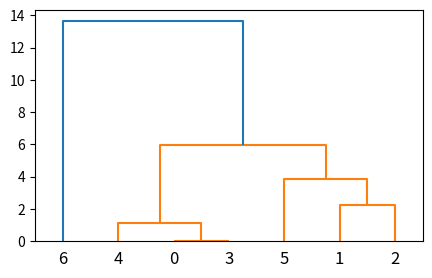

This chart was generated by the following Python code:
'''
linkage(y, method=’single’, metric=’euclidean’) 共包含3个参数:
1. y是距离矩阵,可以是1维压缩向量（距离向量），也可以是2维观测向量（坐标矩阵）。
若y是1维压缩向量，则y必须是n个初始观测值的组合，n是坐标矩阵中成对的观测值。
2. method是指计算类间距离的方法。

'''
from scipy.cluster.hierarchy import linkage, fcluster, dendrogram
from matplotlib import pyplot as plt

'''
fcluster(Z, t, criterion=’inconsistent’, depth=2, R=None, monocrit=None) 
1.第一个参数Z是linkage得到的矩阵,记录了层次聚类的层次信息; 
2.t是一个聚类的阈值-“The threshold to apply when forming flat clusters”。 聚类次数
'''

X = [[1, 2], [3, 2], [4, 4], [1, 2], [1, 3],[5,6],[8,12]]
Z = linkage(X, 'ward')
f = fcluster(Z, 2, 'distance')
fig = plt.figure(figsize=(5, 3))
dn = dendrogram(Z)
print(Z)
plt.show()
